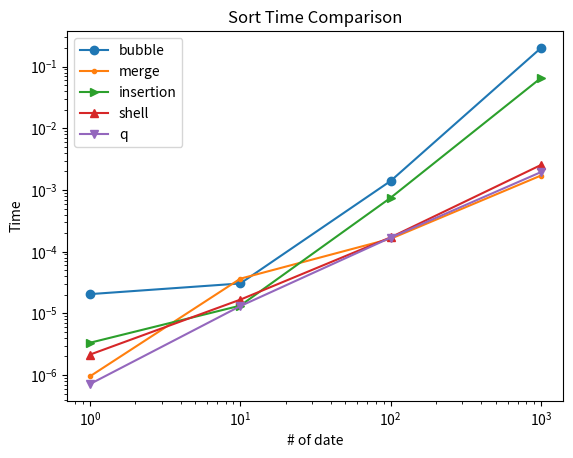

This chart was generated by the following Python code:
import random
import copy
import time
import matplotlib.pyplot as plt
import numpy as np

a = [8,27,1,2,39,36,14,19,4,30]

def bubble_sort(list_org):
    a_deep = copy.deepcopy(a)
    Change = True 
    while Change == True:
        Change = False
        for elem in range(len(a_deep)-1): #リストの中の数だけループされる
            if a_deep[elem] > a_deep[elem+1]: #もし左の数より右の数が小さければ実行される
                a_deep[elem], a_deep[elem+1] = a_deep[elem+1], a_deep[elem] #左右のリストの要素を変える
                Change = True #すべての数で左から小さい順に並ばない限り、ループさせる為にTrueを変えさせる

        
def merge_sort(a):
    if len(a) > 1:
        mid = len(a) // 2 #分割を行う
        left = a[:mid]
        right = a[mid:]
        left = merge_sort(left) #再帰を利用して再度分割していく
        right = merge_sort(right) #再帰を利用して再度分割していく
        merged = merge(left, right)
        return merged #mergedに結合しているのでそれをreturnでmergeを再帰する
    return a

def merge(left, right):
    merged = []
    l_i, r_i =0, 0

    while l_i < len(left) and r_i < len(right): #ソート済みの配列をマージする為にそれぞれ左から見ていく
        if left[l_i] <= right[r_i]: 
            merged.append(left[l_i])
            l_i = l_i + 1
        else:
            merged.append(right[r_i])
            r_i = r_i + 1
            
    # 上のwhile文のどちらかがFalseになった場合終了する為、あまりをextendで追加する
    if l_i < len(left): 
        merged.extend(left[l_i:])
    if r_i < len(right):
        merged.extend(right[r_i:])
    return merged

def insertion_sort(a):
    a_deep = copy.deepcopy(a)
    for i in range(len(a_deep)):
        j = i
        while j >= 1 and a_deep[j-1] > a_deep[j]: #jが0以下になるか、elemがlist_copied[i]より小さかったら実行
            a_deep[j], a_deep[j-1] = a_deep[j-1], a_deep[j]
            j -= 1


def shell_sort(a):
    a_deep = copy.deepcopy(a)
    gap = len(a_deep)//2
    while gap > 0:
        for i in range(gap, len(a_deep)):
            j = i
            while j >= gap and a_deep[j-gap] > a_deep[j]:
                a_deep[j], a_deep[j-gap] = a_deep[j-gap], a_deep[j]
                j -= gap
        gap //= 2
    return a_deep

def qsort(a, l, r):
    if l >= r: 
        return

    #pivot = a[l + int((r-l)/2)]
    pivot = a[r]

    i,j =l, r #リストの1つ目の値をi, 後ろから一つ目をjとする
    
    while i < j: #i(最初は0が入る)がjより小さいと入る
        while a[i] < pivot: #a[i]がより小さかったらi+1
            i += 1    
        while a[j] > pivot: #j番目の値がpivotより小さければpivotより、小さくなるまで探す。
            j -= 1
        if i < j:
            if a[i] == a[j]: 
                j -= 1
            else:
                a[i], a[j] = a[j], a[i] #iとjが違う値だった場合、iとjの値を変える。(マイナスの値がない場合は、i=0なので最初に来る。)
    qsort(a, l, i-1) #i-1番目の値がjになり、再度繰り返される。
    qsort(a, j+1, r) #j+1番目の値がiになり、再度繰り返される。

num = 4
qtimes1 = []
qtimes2 = []
qtimes3 = []
qtimes4 = []
qtimes5 = []
nums = [10**i for i in range(num)]
for i in range(num):
    a = np.random.rand(10**i) #10**1以上、10**i未満
    length = len(a) 
    start1 = time.time()
    bubble_sort(a) #aに関してbubble_sortで呼び出す
    end1 = time.time()
    start2 = time.time()
    merge_sort(a) #aに関してmerge_sortで呼び出す
    end2 = time.time()
    start3 = time.time()
    insertion_sort(a) #aに関してinsertion_sortで呼び出す
    end3 = time.time()
    start4 = time.time()
    shell_sort(a) #aに関してshell_sortで呼び出す
    end4 = time.time()
    start5 = time.time()
    qsort(a, 0, length-1) #aに関してq_sortで呼び出す
    end5 = time.time()
    qtimes1.append(end1 - start1)
    qtimes2.append(end2 - start2)
    qtimes3.append(end3 - start3)
    qtimes4.append(end4 - start4)
    qtimes5.append(end5 - start5)

plt.title("Sort Time Comparison") #タイトル
plt.xlabel("# of date") #x軸ラベル
plt.ylabel("Time") #y軸ラベル
plt.yscale('log')
plt.xscale('log')
plt.plot(nums, qtimes1, marker = "o", label = "bubble")
plt.plot(nums, qtimes2, marker = ".", label = "merge")
plt.plot(nums, qtimes3, marker = ">", label = "insertion")
plt.plot(nums, qtimes4, marker = "^", label = "shell")
plt.plot(nums, qtimes5, marker = "v", label = "q")
plt.legend() #凡例表示
plt.show()
